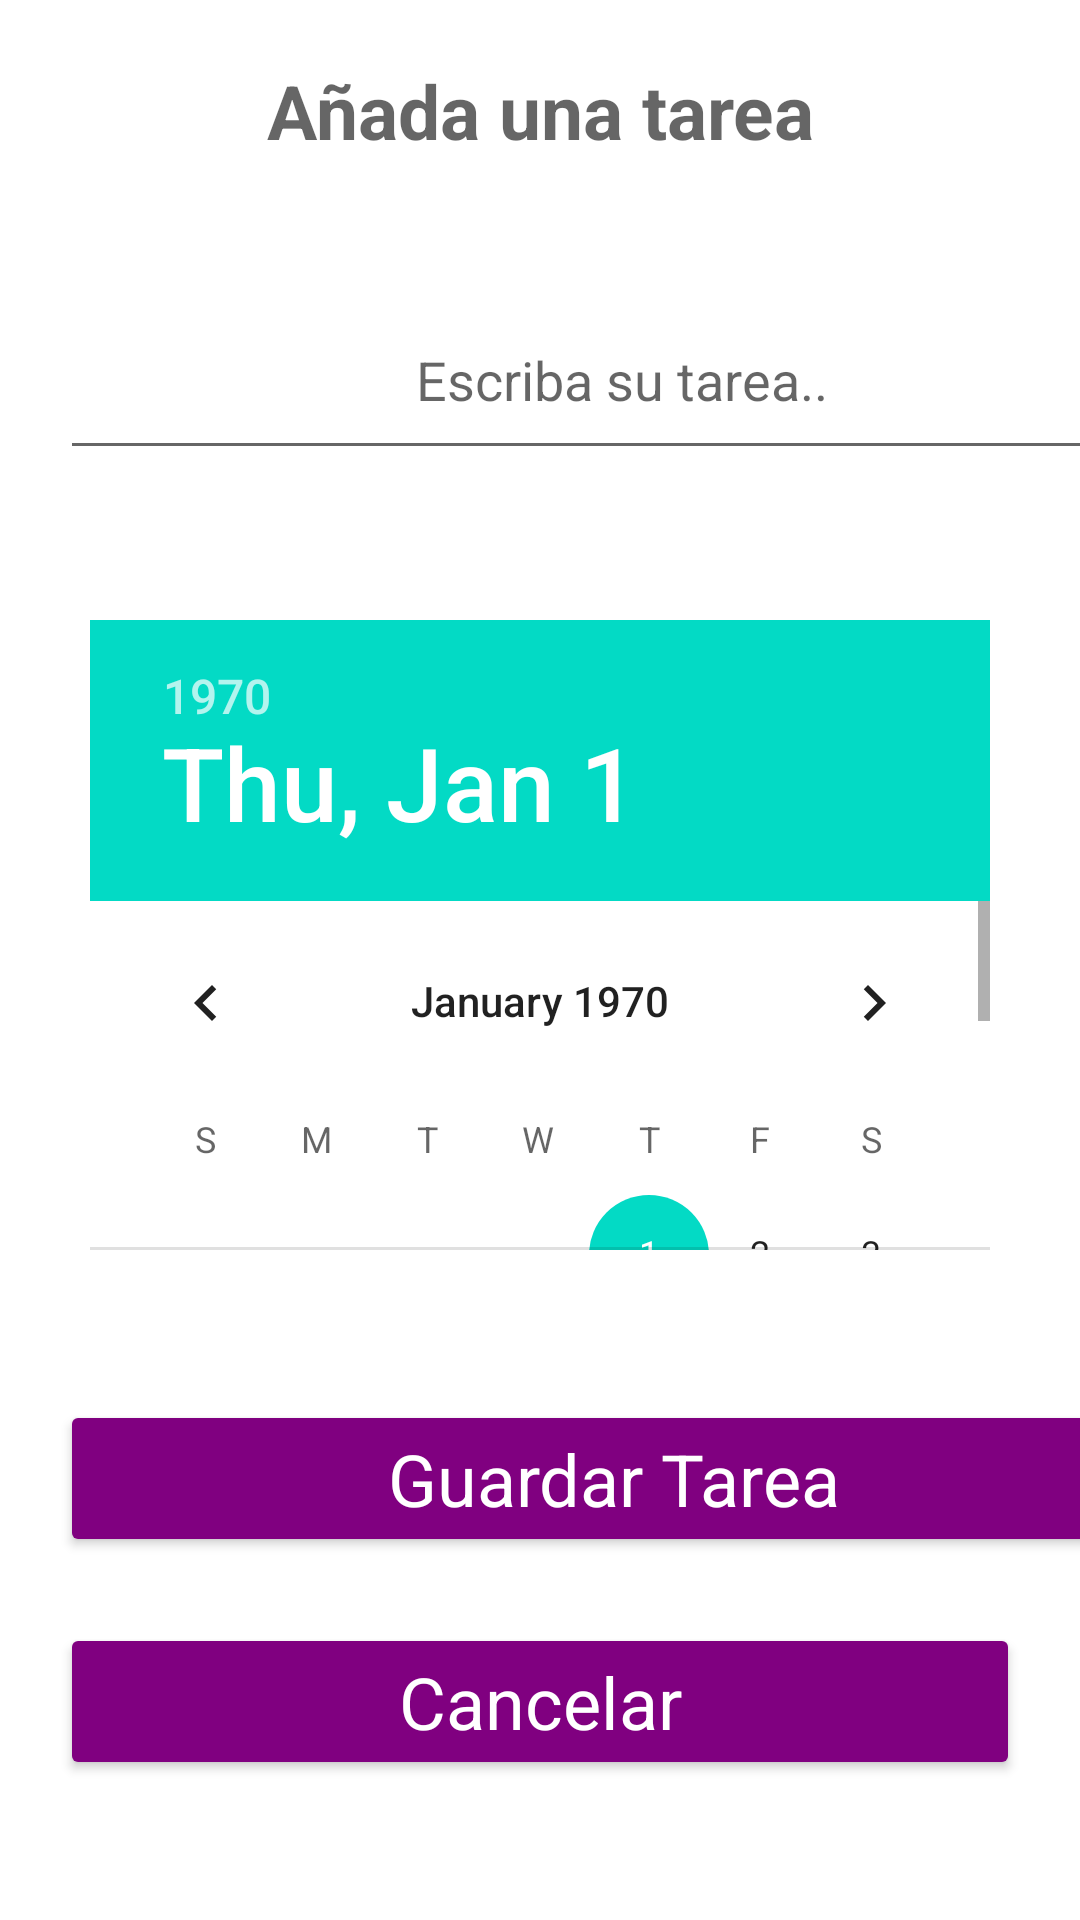

Write the Android layout XML for this screen, with the resource values it uses.
<!-- AndroidManifest.xml: application theme Theme.ToDoList -->
<!-- res/layout/fragment_first.xml -->
<?xml version="1.0" encoding="utf-8"?>
<LinearLayout xmlns:android="http://schemas.android.com/apk/res/android"
    xmlns:app="http://schemas.android.com/apk/res-auto"
    xmlns:tools="http://schemas.android.com/tools"
    android:layout_width="match_parent"
    android:layout_height="match_parent"

    android:orientation="vertical">

    <TextView
        style="@style/TextAppearance.AppCompat.Headline"
        android:layout_width="match_parent"
        android:layout_height="wrap_content"
        android:layout_margin="20sp"
        android:hint="Añada una tarea"
        android:textAlignment="center"
        android:textSize="25sp"
        android:textStyle="bold" />


    <EditText
        android:id="@+id/textousuario"
        android:layout_width="374dp"
        android:layout_height="63dp"
        android:layout_margin="20sp"
        android:hint="Escriba su tarea.."
        android:textAlignment="center" />


    <DatePicker
        android:id="@+id/fechausuario"
        android:layout_width="wrap_content"
        android:layout_height="210dp"
        android:layout_margin="30sp" />

    <Button
        android:id="@+id/aceptar"
        style="@style/TextAppearance.AppCompat.Headline"
        android:layout_width="369dp"
        android:layout_height="wrap_content"
        android:layout_margin="20sp"
        android:backgroundTint="@color/purple2"
        android:textColorHint="@color/white"
        android:hint="Guardar Tarea"
        android:layout_marginTop="1000sp"
        />


    <Button
        android:id="@+id/cancelar"
        style="@style/TextAppearance.AppCompat.Headline"
        android:layout_width="match_parent"
        android:layout_height="wrap_content"
        android:layout_marginLeft="20sp"
        android:layout_marginTop="2sp"
        android:layout_marginRight="20sp"
        android:backgroundTint="@color/purple2"
        android:textColorHint="@color/white"
        android:hint="Cancelar" />



</LinearLayout>
<!-- resources referenced by this layout -->
<resources>
  <color name="purple2">#800080</color>
  <color name="white">#FFFFFFFF</color>
  <style name="Theme.ToDoList" parent="Theme.MaterialComponents.DayNight.DarkActionBar">
          
          <item name="colorPrimary">@color/purple2</item>
          <item name="colorPrimaryVariant">@color/purple_200</item>
          <item name="colorOnPrimary">@color/white</item>
          
          <item name="colorSecondary">@color/teal_200</item>
          <item name="colorSecondaryVariant">@color/teal_700</item>
          <item name="colorOnSecondary">@color/black</item>
          
          <item name="android:statusBarColor">?attr/colorPrimaryVariant</item>
          
  
      </style>
  <color name="purple_200">#FFBB86FC</color>
  <color name="teal_200">#FF03DAC5</color>
  <color name="teal_700">#FF018786</color>
  <color name="black">#FF000000</color>
</resources>
